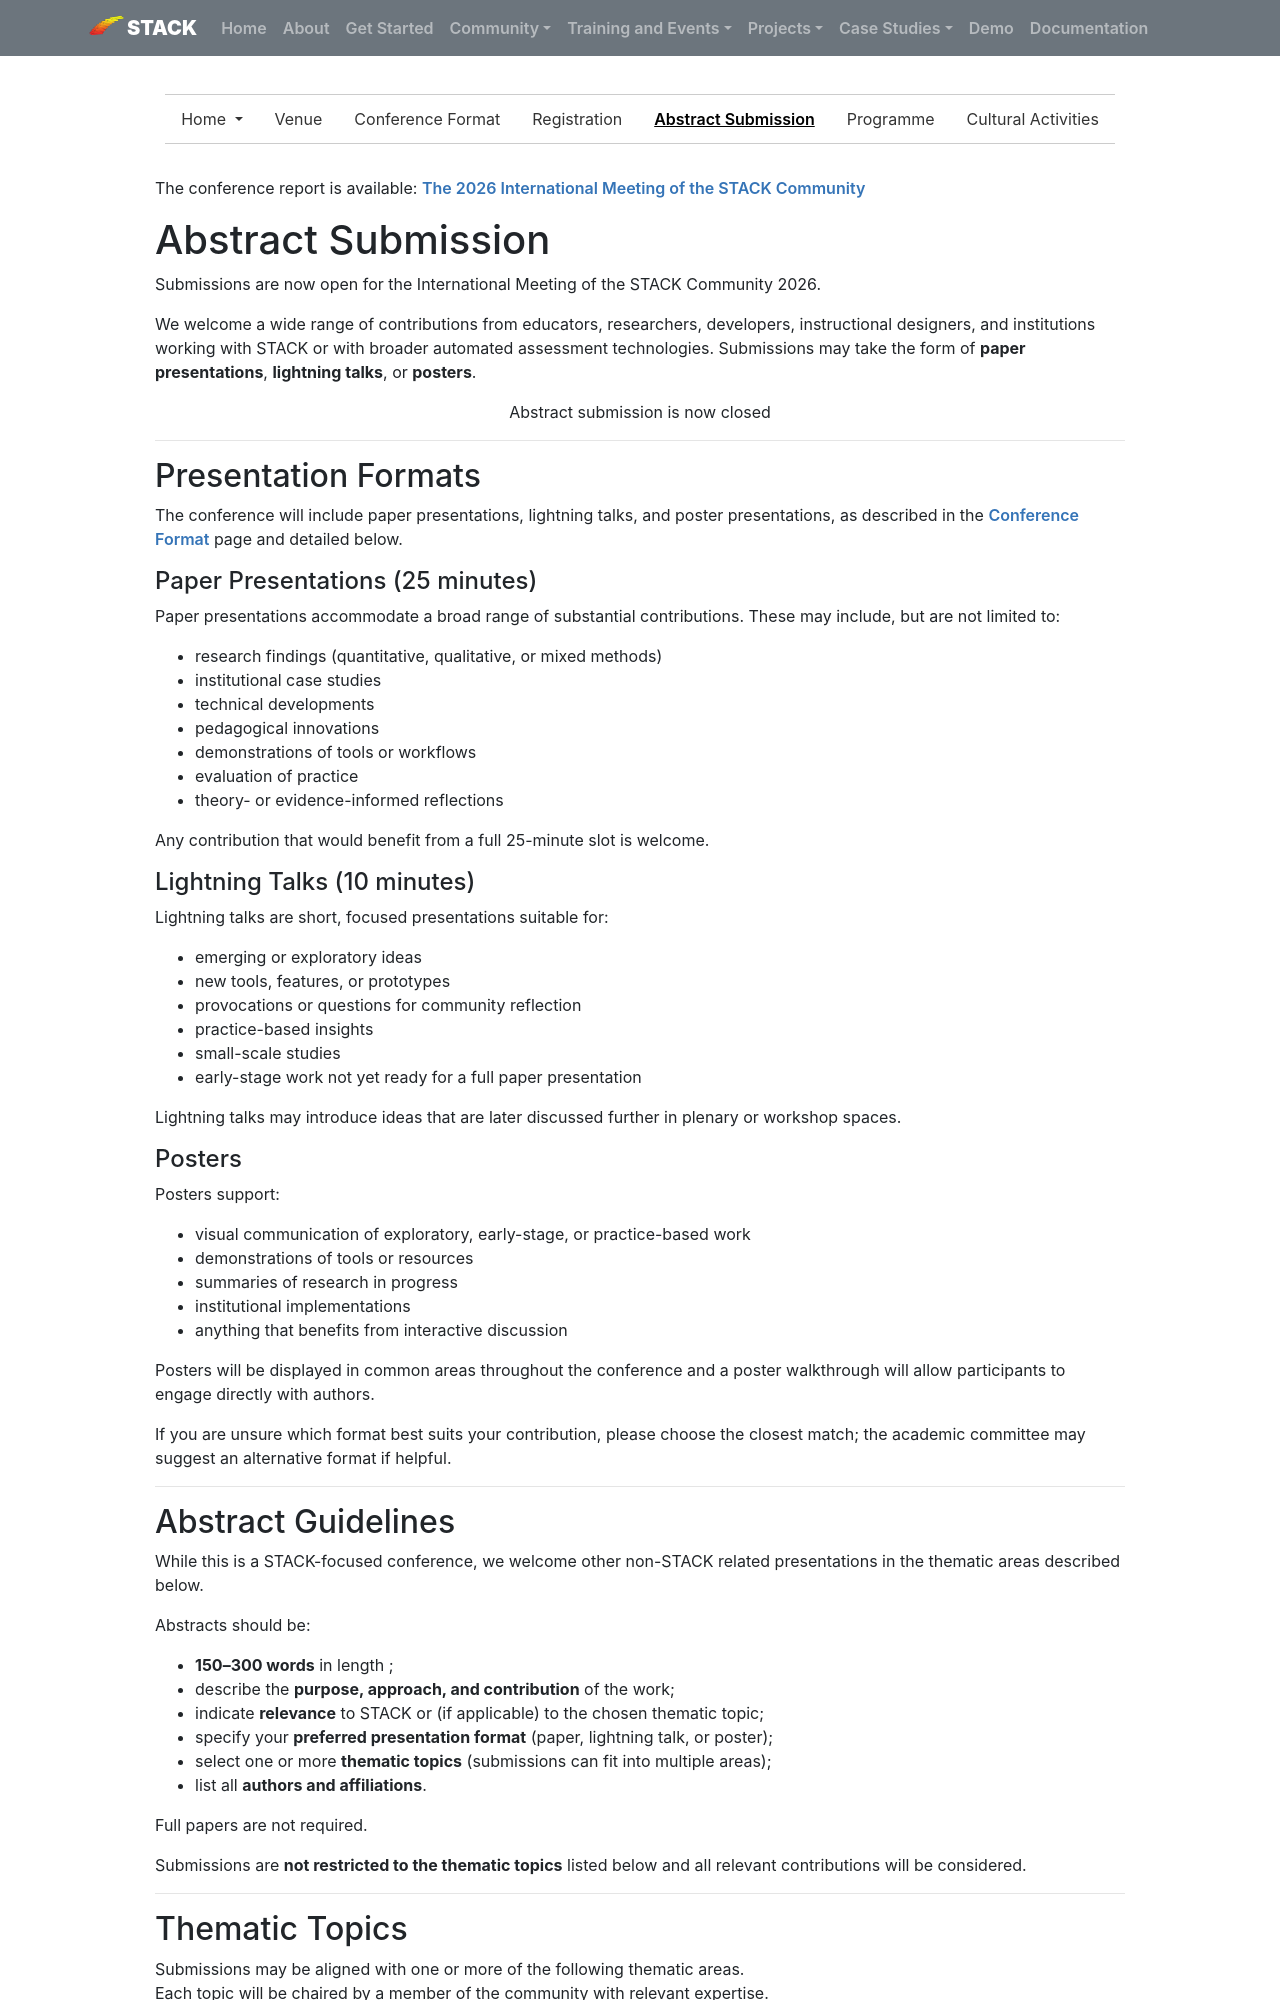

repository: maths/stack-web · page: Events/2026-07-27-Conf-2026/abstract-submission/index.html · generator: mkdocs

---
title: Abstract Submission
subnav_key: conf2026
---

The conference report is available: [The 2026 International Meeting of the STACK Community](CaseStudies/2026/STACK_International_Meeting_Nairobi_2026.md)


# Abstract Submission

Submissions are now open for the International Meeting of the STACK Community 2026.

We welcome a wide range of contributions from educators, researchers, developers, instructional designers, and institutions working with STACK or with broader automated assessment technologies. Submissions may take the form of **paper presentations**, **lightning talks**, or **posters**.

<p><center>Abstract submission is now closed</center></p>

---

## Presentation Formats

The conference will include paper presentations, lightning talks, and poster presentations, as described in the **[Conference Format](conference-format.md)** page and detailed below.

#### Paper Presentations (25 minutes)

Paper presentations accommodate a broad range of substantial contributions. These may include, but are not limited to:

- research findings (quantitative, qualitative, or mixed methods)
- institutional case studies
- technical developments
- pedagogical innovations
- demonstrations of tools or workflows
- evaluation of practice
- theory- or evidence-informed reflections

Any contribution that would benefit from a full 25-minute slot is welcome.

#### Lightning Talks (10 minutes)

Lightning talks are short, focused presentations suitable for:

- emerging or exploratory ideas
- new tools, features, or prototypes
- provocations or questions for community reflection
- practice-based insights
- small-scale studies
- early-stage work not yet ready for a full paper presentation

Lightning talks may introduce ideas that are later discussed further in plenary or workshop spaces.

#### Posters

Posters support:

- visual communication of exploratory, early-stage, or practice-based work
- demonstrations of tools or resources
- summaries of research in progress
- institutional implementations
- anything that benefits from interactive discussion

Posters will be displayed in common areas throughout the conference and a poster walkthrough will allow participants to engage directly with authors.

If you are unsure which format best suits your contribution, please choose the closest match; the academic committee may suggest an alternative format if helpful.

---

## Abstract Guidelines

While this is a STACK-focused conference, we welcome other non-STACK related presentations in the thematic areas described below.

Abstracts should be:

- **150–300 words** in length  ;
- describe the **purpose, approach, and contribution** of the work;
- indicate **relevance** to STACK or (if applicable) to the chosen thematic topic;
- specify your **preferred presentation format** (paper, lightning talk, or poster); 
- select one or more **thematic topics** (submissions can fit into multiple areas); 
- list all **authors and affiliations**.

Full papers are not required.

Submissions are **not restricted to the thematic topics** listed below and all relevant contributions will be considered.

---
